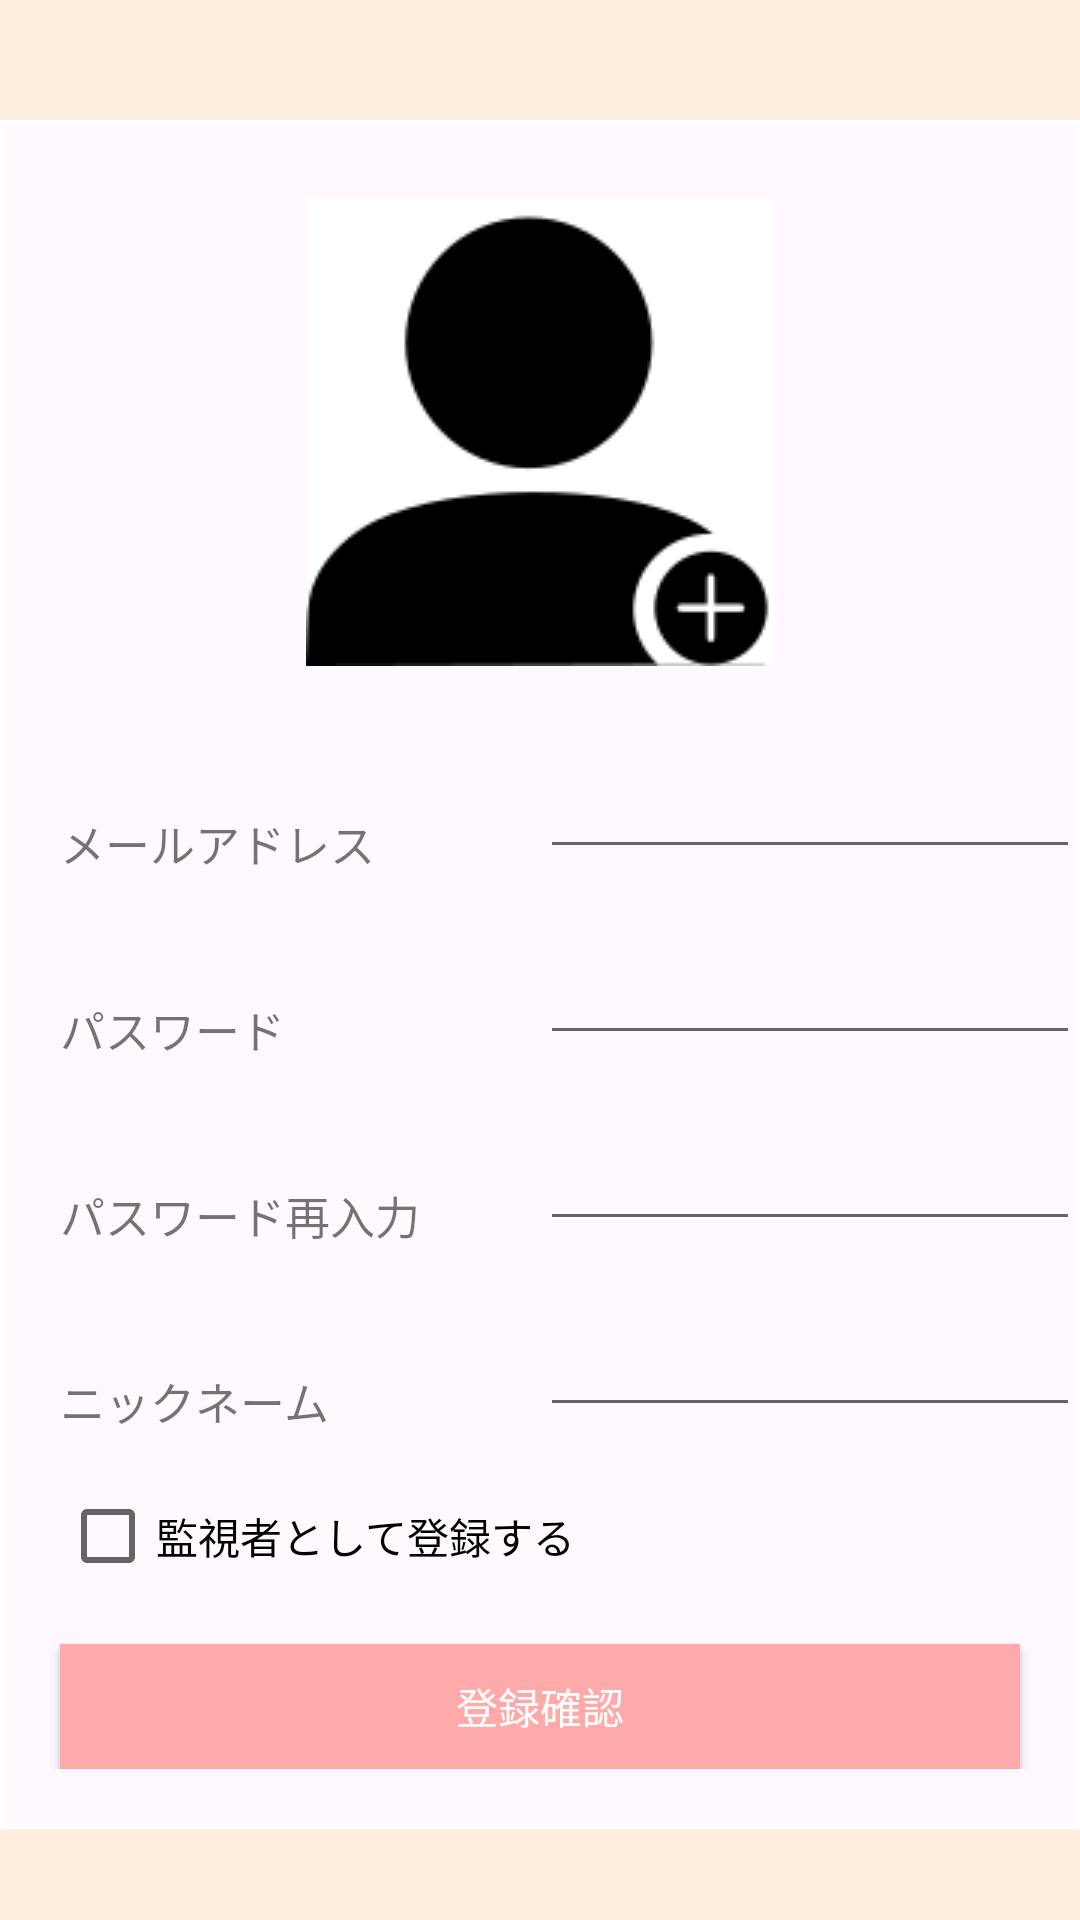

Produce the Android XML layout that renders to this screen, including the resource entries it uses.
<!-- AndroidManifest.xml: application theme MyTheme -->
<!-- res/layout/activity_entry.xml -->
<?xml version="1.0" encoding="utf-8"?>
<LinearLayout xmlns:android="http://schemas.android.com/apk/res/android"
    xmlns:app="http://schemas.android.com/apk/res-auto"
    xmlns:tools="http://schemas.android.com/tools"
    android:orientation="vertical" android:layout_width="match_parent"
    android:layout_height="match_parent"
    android:background="@drawable/sokutei3" >

    <LinearLayout
        android:layout_width="match_parent"
        android:layout_height="match_parent"
        android:layout_marginTop="40dp"
        android:layout_weight="1"
        android:background="@drawable/sokutei4"
        android:orientation="vertical"
        android:paddingBottom="20dp">

        <LinearLayout
            android:layout_width="match_parent"
            android:layout_height="match_parent"
            android:orientation="vertical">

        <LinearLayout
            android:layout_width="match_parent"
            android:layout_height="match_parent"
            android:layout_weight="0.7"
            android:gravity="center"
            android:orientation="horizontal">


            <ImageButton
                android:id="@+id/imgBtn"
                android:scaleType="fitCenter"
                android:layout_width="wrap_content"
                android:layout_height="wrap_content"
                android:background="#00000000"
                android:onClick="imgClick"
                app:srcCompat="@drawable/humanadd"
                />
        </LinearLayout>

        <LinearLayout
            android:layout_width="match_parent"
            android:layout_height="match_parent"
            android:layout_weight="1"
            android:orientation="horizontal">

        <TextView
                android:id="@+id/textView7"
                android:layout_width="match_parent"
                android:layout_height="wrap_content"
                android:layout_marginLeft="20dp"
                android:layout_marginTop="10dp"
                android:layout_weight="1"
                android:text="メールアドレス"
                android:textSize="15sp" />

            <EditText
                android:id="@+id/mailTxt"
                android:layout_width="match_parent"
                android:layout_height="wrap_content"
                android:layout_alignParentEnd="true"
                android:layout_alignParentStart="true"
                android:ems="10"
                android:inputType="textEmailAddress"
                android:layout_weight="1"/>
            </LinearLayout>

            <LinearLayout
                android:layout_width="match_parent"
                android:layout_height="match_parent"
                android:layout_weight="1"
                android:orientation="horizontal">

                <TextView
                    android:id="@+id/textView81"
                    android:layout_width="match_parent"
                    android:layout_height="wrap_content"
                    android:layout_marginLeft="20dp"
                    android:layout_marginTop="10dp"
                    android:layout_weight="1"
                    android:text="パスワード"
                    android:textSize="15sp"  />

                <EditText
                    android:id="@+id/passTxt"
                    android:layout_width="match_parent"
                    android:layout_height="wrap_content"
                    android:layout_alignParentEnd="true"
                    android:layout_alignParentStart="true"
                    android:ems="10"
                    android:inputType="textPassword"
                    android:layout_weight="1"/>

            </LinearLayout>

            <LinearLayout
                android:layout_width="match_parent"
                android:layout_height="match_parent"
                android:layout_weight="1"
                android:orientation="horizontal">

                <TextView
                    android:id="@+id/textView8"
                    android:layout_width="match_parent"
                    android:layout_height="wrap_content"
                    android:layout_marginLeft="20dp"
                    android:layout_marginTop="10dp"
                    android:layout_weight="1"
                    android:text="パスワード再入力"
                    android:textSize="15sp"  />

                <EditText
                    android:id="@+id/passRetypeTxt"
                    android:layout_width="match_parent"
                    android:layout_height="wrap_content"
                    android:layout_alignParentEnd="true"
                    android:layout_alignParentStart="true"
                    android:ems="10"
                    android:inputType="textPassword"
                    android:layout_weight="1"/>

            </LinearLayout>


            <LinearLayout
                android:layout_width="match_parent"
                android:layout_height="match_parent"
                android:layout_weight="1"
                android:orientation="horizontal">

                <TextView
                    android:id="@+id/textView2"
                    android:layout_width="match_parent"
                    android:layout_height="wrap_content"
                    android:layout_marginLeft="20dp"
                    android:layout_marginTop="10dp"
                    android:layout_weight="1"
                    android:text="ニックネーム"
                    android:textSize="15sp"  />

                <EditText
                    android:id="@+id/nickTxt"
                    android:layout_width="match_parent"
                    android:layout_height="wrap_content"
                    android:layout_alignParentEnd="true"
                    android:layout_alignParentStart="true"
                    android:ems="10"
                    android:inputType="textPersonName"
                    android:layout_weight="1" />
            </LinearLayout>


            <LinearLayout
                android:layout_width="match_parent"
                android:layout_height="wrap_content"
                android:orientation="horizontal">

            <CheckBox
                    android:id="@+id/monitorChck"
                    android:layout_width="match_parent"
                    android:layout_height="wrap_content"
                    android:layout_alignParentStart="true"
                    android:layout_marginLeft="20dp"
                    android:text="監視者として登録する"
                    android:layout_weight="2" />
            </LinearLayout>

            <LinearLayout
                android:layout_width="match_parent"
                android:layout_height="match_parent"
                android:layout_weight="1"
                android:orientation="horizontal">

                <Button
                    android:id="@+id/confirmBtn"
                    android:layout_width="match_parent"
                    android:layout_height="wrap_content"
                    android:layout_alignParentEnd="true"
                    android:layout_alignParentStart="true"
                    android:onClick="ConfirmClick"
                    android:background="#ffaaaa"
                    android:textColor="#ffffff"
                    android:text="登録確認"
                    android:layout_marginTop="20dp"
                    android:layout_marginLeft="20dp"
                    android:layout_marginRight="20dp"/>
            </LinearLayout>

        </LinearLayout>
    </LinearLayout>

    <GridLayout
        android:layout_width="match_parent"
        android:layout_height="match_parent"
        android:layout_weight="20">

    </GridLayout>
</LinearLayout>
<!-- resources referenced by this layout -->
<resources>
  <!-- drawable humanadd: png bitmap (drawable, 4701 bytes) -->
  <!-- drawable sokutei3: png bitmap (drawable, 1379 bytes) -->
  <!-- drawable sokutei4: png bitmap (drawable, 3128 bytes) -->
  <style name="MyTheme" parent="Theme.AppCompat.Light.DarkActionBar">
          <item name="windowActionBar">false</item>
          <item name="windowNoTitle">true</item>
          <item name="android:windowTranslucentStatus">true</item>
          
          <item name="colorPrimary">@color/colorPrimary</item>
          <item name="colorPrimaryDark">@color/colorPrimaryDark</item>
          <item name="colorAccent">@color/colorAccent</item>
          <item name="actionBarSize">45dp</item>
      </style>
  <color name="colorPrimary">#ffaaaa</color>
  <color name="colorPrimaryDark">#303F9F</color>
  <color name="colorAccent">#FF4081</color>
</resources>
